Run: headless pygame with SDL's dummy video driver; simulated clock (each Clock.tick advances the game by its frame time, no real sleeping); random seed 0; keys injected as events and as key.get_pressed() state; no mouse input.
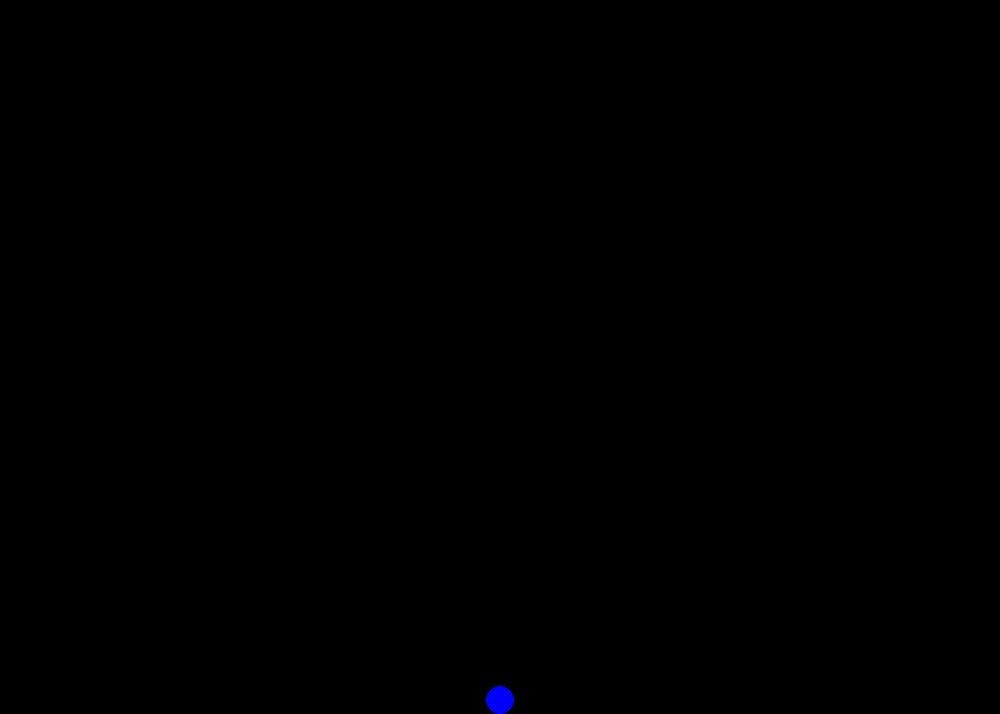
Frame 1 of 4 · flips 1–60 · no input
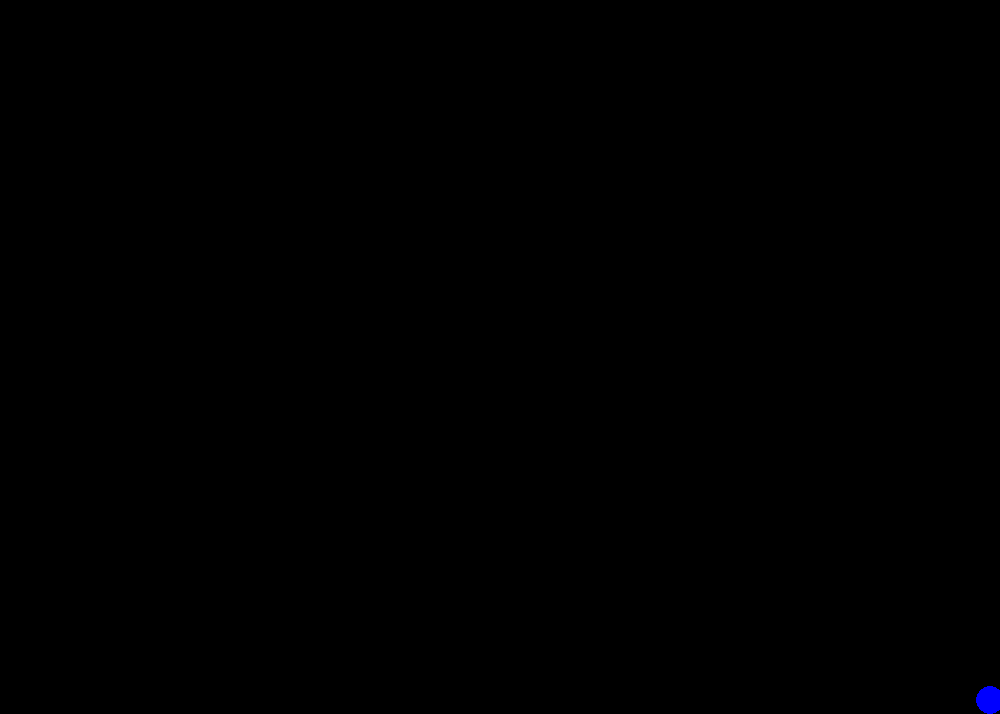
Frame 2 of 4 · flips 61–180 · tapped SPACE, RETURN · held RIGHT (→), D
Frame 3 of 4 · flips 181–300 · held DOWN (↓), S · screen unchanged from frame 2, image omitted
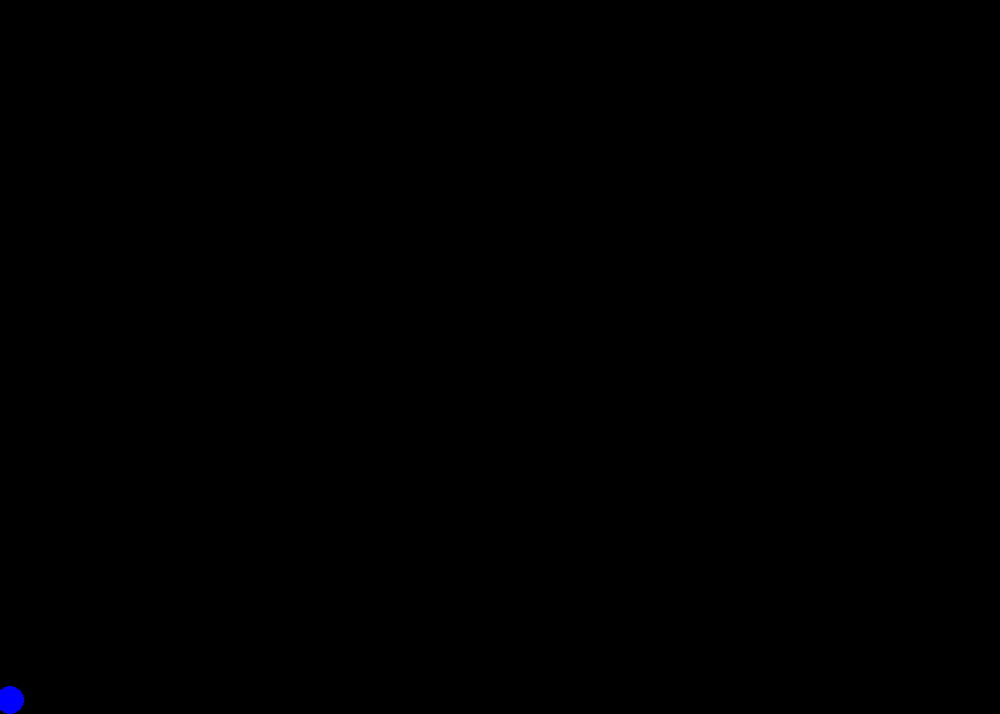
Frame 4 of 4 · flips 301–420 · held LEFT (←), A, UP (↑), W

The pygame program that drew these frames:

import pygame
import random
from pygame.color import THECOLORS


# ==================
# Infrastructure Classes
# ==================

class Session:

    def __init__(self):
        self.dt_s = None
        self.time_sec = 0.0

    def advance_time(self):
        self.time_sec += self.dt_s


class GameWindow:

    def __init__(self, environment):

        self.session = Session()
        self.env = environment
        self.air_track = AirTrack(self)

        pygame.init()

        self.dimensions_px = self.env.dimensions_px
        self.surface = pygame.display.set_mode(self.dimensions_px)
        self.erase_and_update()

        self.frame_rate_limit = 100
        self.clock = pygame.time.Clock()

        self.done = False

    def erase_and_update(self):
        self.surface.fill(THECOLORS['black'])
        pygame.display.flip()

    def get_user_input(self):
        pressed_keys = pygame.key.get_pressed()
        if pressed_keys[pygame.K_RIGHT]:
            self.air_track.player.move_right()
        elif pressed_keys[pygame.K_LEFT]:
            self.air_track.player.move_left()

        for event in pygame.event.get():
            if event.type == pygame.QUIT:
                self.done = True
            elif event.type == pygame.KEYDOWN:
                if event.key == pygame.K_SPACE:
                    self.air_track.player.jump()

    def loop(self):
        while not self.done:
            self.surface.fill(THECOLORS['black'])

            # Get the delta t for one frame rate (this changes depending on system load)
            self.session.dt_s = float(self.clock.tick(self.frame_rate_limit) * 1e-3)

            self.get_user_input()
            self.air_track.player.update()
            game_window.air_track.player.draw()

            self.session.advance_time()

            pygame.display.flip()


# ==================
# Dimensional Classes
# ==================


class Position:

    def __init__(self, x_m, y_m):
        self.x_m = x_m
        self.y_m = y_m

    def coordinates_m(self):
        return self.x_m, self.y_m

    def coordinates_px(self, m_to_px_ratio):
        return int(self.x_m * m_to_px_ratio), int(self.y_m * m_to_px_ratio)


class Vector:

    def __init__(self, x_mps, y_mps):
        self.x_mps = x_mps
        self.y_mps = y_mps


class Environment:

    def __init__(self, width_m, height_m, width_px):
        self.gravity_mps2 = 9
        self.dimensions_m = self.width_m, self.height_m = width_m, height_m
        self.m_to_px_ratio = width_px / self.width_m
        self.dimensions_px = self.width_px, self.height_px = width_px, self.m_to_px(self.height_m)

    def m_to_px(self, m):
        return int(m * self.m_to_px_ratio)


class AirTrack:

    def __init__(self, window):
        self.window = window
        self.player = Player(self.window)
        self.steps = []


# ==================
# Object Classes
# ==================


class Step:

    def __init__(self, window):
        self.window = window
        self.min_length_m = 10
        self.max_length_m = 20
        self.length_m = random.randint(self.min_length_m, self.max_length_m)
        self.center_m = self.rand_pos()
        self.color = THECOLORS['greenyellow']

    def right_edge(self):
        return Position(self.center_m.x_m + int(self.length_m / 2), self.center_m.y_m)

    def left_edge(self):
        return Position(self.center_m.x_m - int(self.length_m / 2), self.center_m.y_m)

    def rand_pos(self):
        x_m = random.randint(0, self.window.env.width_m - self.length_m)
        return Position(x_m, 0)

    def draw(self):
        pygame.draw.line(self.window.surface, self.color, self.left_edge().coordinates_px(self.window.env.m_to_px_ratio), self.right_edge().coordinates_px(self.window.env.m_to_px_ratio), 3)


class Player:

    def __init__(self, window):
        self.window = window
        self.radius_m = 1
        self.position = Position(self.window.env.width_m / 2, self.window.env.height_m - self.radius_m)
        self.vector = Vector(0, 0)
        self.jump_mps = 100
        self.speed_mps = 70
        self.jump_phase = "NO"  # "NO" / "UP" / "DOWN"
        self.is_jumping = False

    def bottom_vertex(self):
        return Position(self.position.x_m, self.position.y_m + self.radius_m)

    def left_vertex(self):
        return Position(self.position.x_m - self.radius_m, self.position.y_m)

    def right_vertex(self):
        return Position(self.position.x_m + self.radius_m, self.position.y_m)

    def is_penetrating_floor(self):
        return self.bottom_vertex().y_m - self.window.env.height_m

    def floor_penetration(self):
        return self.bottom_vertex().y_m - self.window.env.height_m

    def fix_sticky_bottom(self):
        self.position.y_m += (self.window.env.height_m - self.bottom_vertex().y_m)
        if self.vector.y_mps > 0:
            self.vector.y_mps = 0

    def move_right(self):
        if self.right_vertex().x_m <= self.window.env.width_m:
            self.position.x_m += self.speed_mps * self.window.session.dt_s

    def move_left(self):
        if self.left_vertex().x_m > 0:
            self.position.x_m -= self.speed_mps * self.window.session.dt_s

    def jump(self):
        self.is_jumping = True
        self.vector.y_mps -= 10

    def apply_gravity(self):
        self.vector.y_mps += self.window.env.gravity_mps2 * self.window.session.dt_s

    def is_colliding(self):
        return self.is_penetrating_floor()

    def update(self):
        self.apply_gravity()
        if self.is_jumping:
            self.apply_gravity()
            if self.is_colliding() and not self.vector.y_mps < 0:
                self.vector.y_mps = 0
                self.is_jumping = False
        else:
            if self.is_penetrating_floor():
                self.fix_sticky_bottom()
        self.position.y_m += self.vector.y_mps * self.window.session.dt_s

    def draw(self):
        pygame.draw.circle(self.window.surface, THECOLORS['blue'], self.position.coordinates_px(self.window.env.m_to_px_ratio), self.window.env.m_to_px(self.radius_m))


# ==================
# Main
# ==================


if __name__ == '__main__':
    e = Environment(70, 50, 1000)
    game_window = GameWindow(e)
    game_window.loop()
